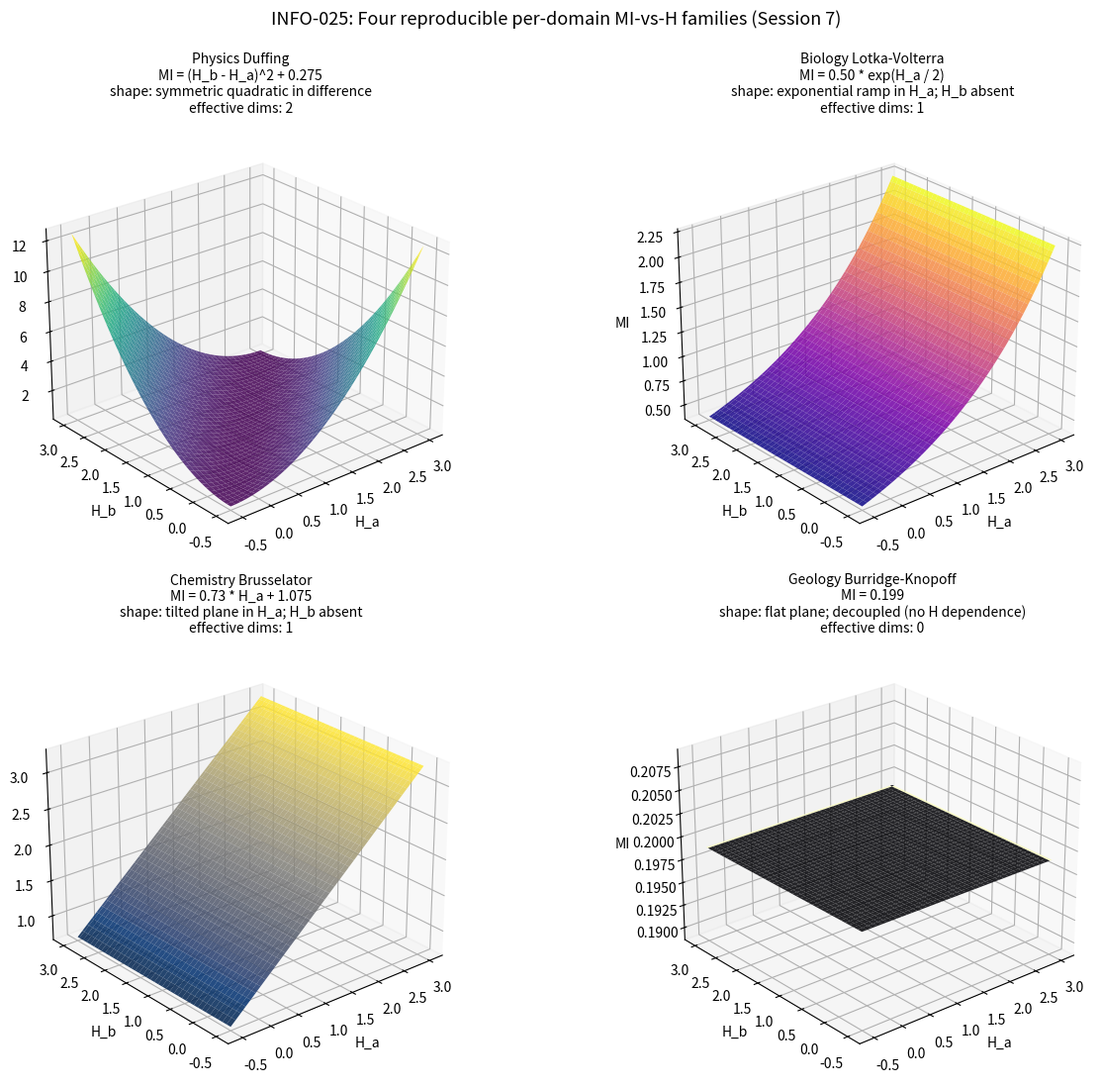
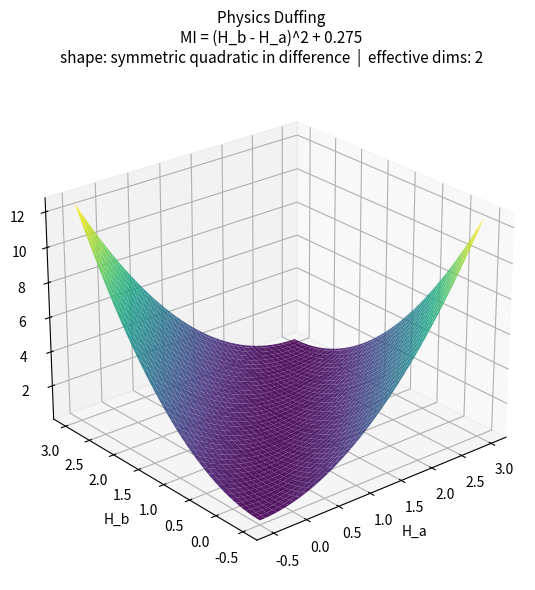
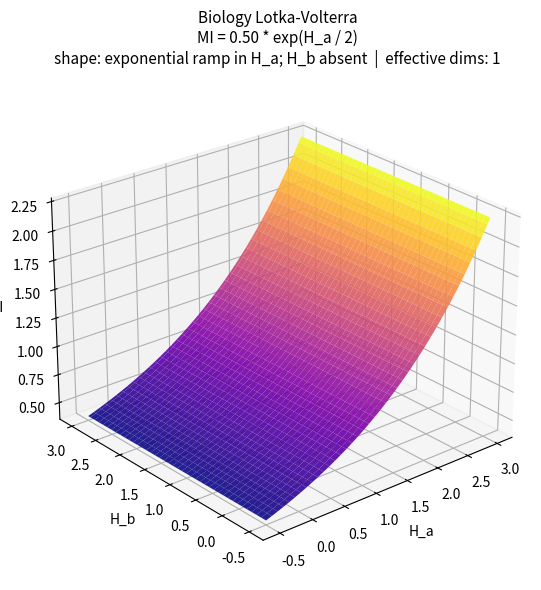
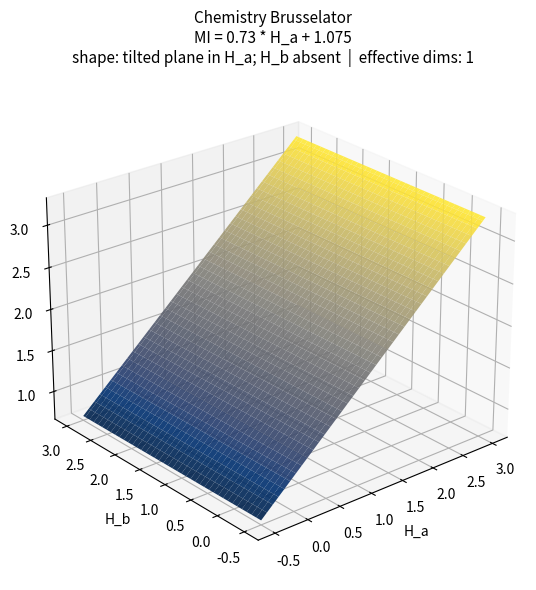
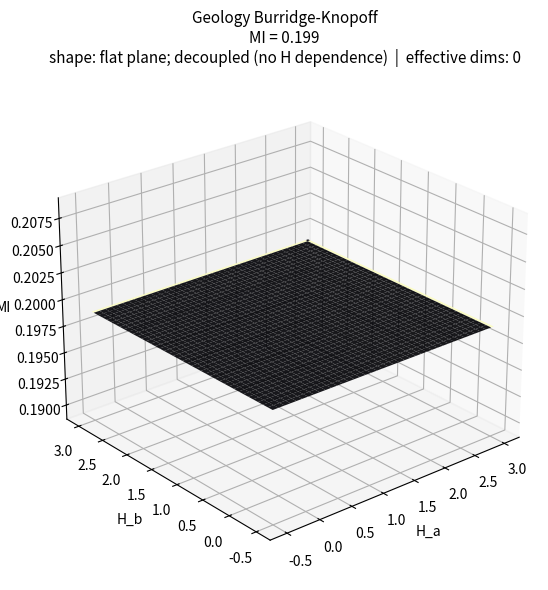

Write Python code to recreate these figures, in order.
"""Render the four INFO-025 per-domain functional families."""
import numpy as np
import matplotlib
matplotlib.use("Agg")
import matplotlib.pyplot as plt
from mpl_toolkits.mplot3d import Axes3D  # noqa


# H range covers the typical operating envelope across Sessions 6-10
Ha_grid = np.linspace(-0.5, 3.0, 80)
Hb_grid = np.linspace(-0.5, 3.0, 80)
Ha, Hb = np.meshgrid(Ha_grid, Hb_grid)


def mi_physics(Ha, Hb):
    """Physics Duffing: symmetric quadratic in difference (2D)."""
    return (Hb - Ha) ** 2 + 0.275


def mi_biology(Ha, Hb):
    """Biology Lotka-Volterra: exponential in H_a, H_b absent (1D in H_a)."""
    return 0.50 * np.exp(Ha / 2.0) + 0 * Hb


def mi_chemistry(Ha, Hb):
    """Chemistry Brusselator: linear in H_a, H_b absent (1D in H_a)."""
    return 0.73 * Ha + 1.075 + 0 * Hb


def mi_geology(Ha, Hb):
    """Geology Burridge-Knopoff: constant (0D, decoupled)."""
    return np.full_like(Ha, 0.199)


FAMILIES = [
    ("Physics Duffing",   "MI = (H_b - H_a)^2 + 0.275",
     "symmetric quadratic in difference", 2, mi_physics, "viridis"),
    ("Biology Lotka-Volterra", "MI = 0.50 * exp(H_a / 2)",
     "exponential ramp in H_a; H_b absent", 1, mi_biology, "plasma"),
    ("Chemistry Brusselator", "MI = 0.73 * H_a + 1.075",
     "tilted plane in H_a; H_b absent", 1, mi_chemistry, "cividis"),
    ("Geology Burridge-Knopoff", "MI = 0.199",
     "flat plane; decoupled (no H dependence)", 0, mi_geology, "magma"),
]


def render_2x2():
    fig = plt.figure(figsize=(14, 11))
    for i, (name, eq, shape, dims, fn, cmap) in enumerate(FAMILIES):
        ax = fig.add_subplot(2, 2, i + 1, projection="3d")
        MI = fn(Ha, Hb)
        ax.plot_surface(Ha, Hb, MI, cmap=cmap, alpha=0.85,
                        linewidth=0, antialiased=True)
        ax.set_xlabel("H_a")
        ax.set_ylabel("H_b")
        ax.set_zlabel("MI")
        ax.set_title(f"{name}\n{eq}\nshape: {shape}\n"
                     f"effective dims: {dims}",
                     fontsize=10)
        ax.view_init(elev=25, azim=-130)
    fig.suptitle("INFO-025: Four reproducible per-domain MI-vs-H families "
                 "(Session 7)", fontsize=13, y=0.995)
    plt.tight_layout()
    plt.savefig("info025_four_families.png", dpi=140, bbox_inches="tight")
    plt.close()
    print("wrote info025_four_families.png")


def render_individual():
    for name, eq, shape, dims, fn, cmap in FAMILIES:
        fig = plt.figure(figsize=(7, 6))
        ax = fig.add_subplot(111, projection="3d")
        MI = fn(Ha, Hb)
        ax.plot_surface(Ha, Hb, MI, cmap=cmap, alpha=0.9,
                        linewidth=0, antialiased=True)
        ax.set_xlabel("H_a")
        ax.set_ylabel("H_b")
        ax.set_zlabel("MI")
        ax.set_title(f"{name}\n{eq}\nshape: {shape}  |  effective dims: {dims}",
                     fontsize=11)
        ax.view_init(elev=25, azim=-130)
        slug = name.split()[0].lower()
        path = f"info025_{slug}.png"
        plt.tight_layout()
        plt.savefig(path, dpi=140, bbox_inches="tight")
        plt.close()
        print(f"wrote {path}")


if __name__ == "__main__":
    render_2x2()
    render_individual()
